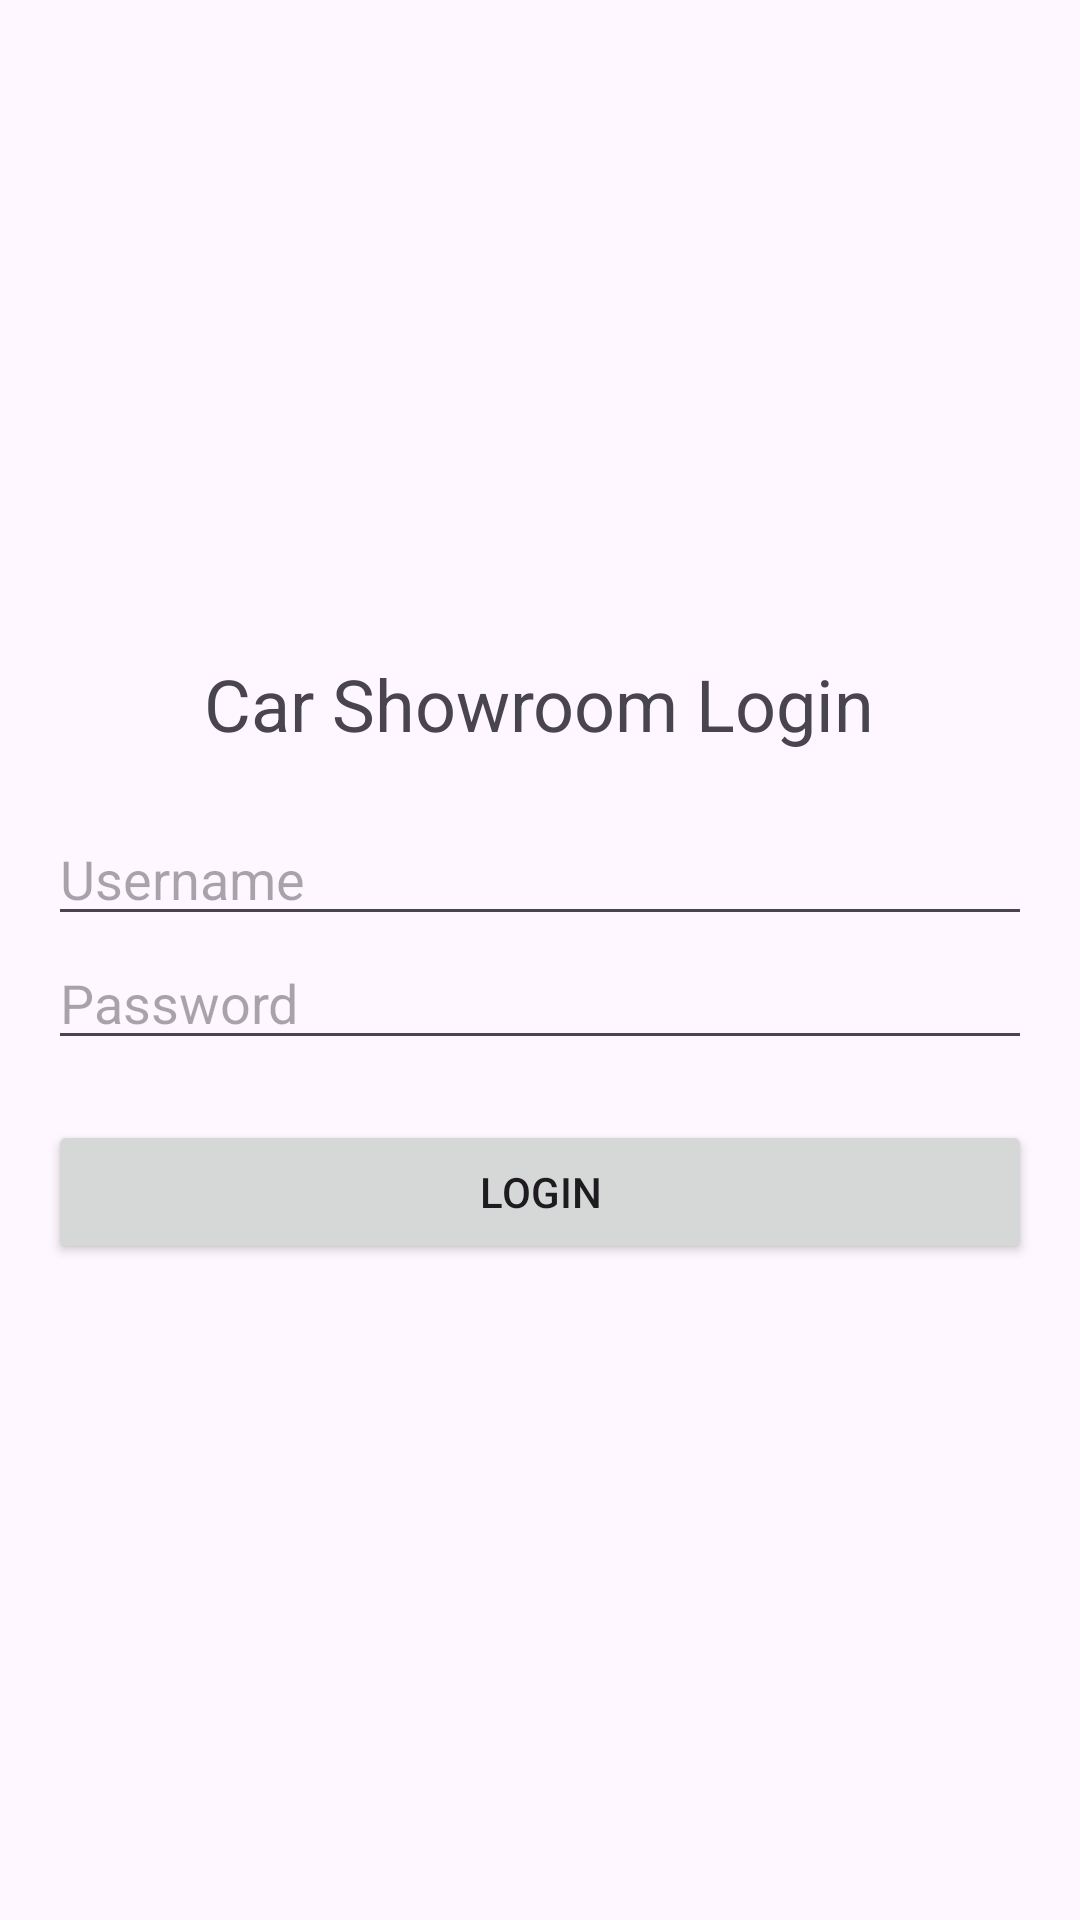

Here is an Android app screen rendered from its layout file. Give the layout XML and the strings, colors and styles it references.
<!-- AndroidManifest.xml: application theme Theme.AppDevelopmentProject -->
<!-- res/layout/activity_login.xml -->
<LinearLayout xmlns:android="http://schemas.android.com/apk/res/android"
    android:layout_width="match_parent"
    android:layout_height="match_parent"
    android:orientation="vertical"
    android:padding="16dp"
    android:gravity="center">

    <TextView
        android:layout_width="wrap_content"
        android:layout_height="wrap_content"
        android:text="Car Showroom Login"
        android:textSize="24sp"
        android:layout_gravity="center"
        android:paddingBottom="20dp"/>

    <EditText
        android:id="@+id/username"
        android:layout_width="match_parent"
        android:layout_height="wrap_content"
        android:hint="Username" />

    <EditText
        android:id="@+id/password"
        android:layout_width="match_parent"
        android:layout_height="wrap_content"
        android:hint="Password"
        android:inputType="textPassword"/>

    <Button
        android:id="@+id/btnLogin"
        android:layout_width="match_parent"
        android:layout_height="wrap_content"
        android:text="Login"
        android:layout_marginTop="20dp"/>
</LinearLayout>
<!-- resources referenced by this layout -->
<resources>
  <style name="Theme.AppDevelopmentProject" parent="Base.Theme.AppDevelopmentProject" />
  <style name="Base.Theme.AppDevelopmentProject" parent="Theme.Material3.DayNight.NoActionBar">
          
          
      </style>
</resources>
